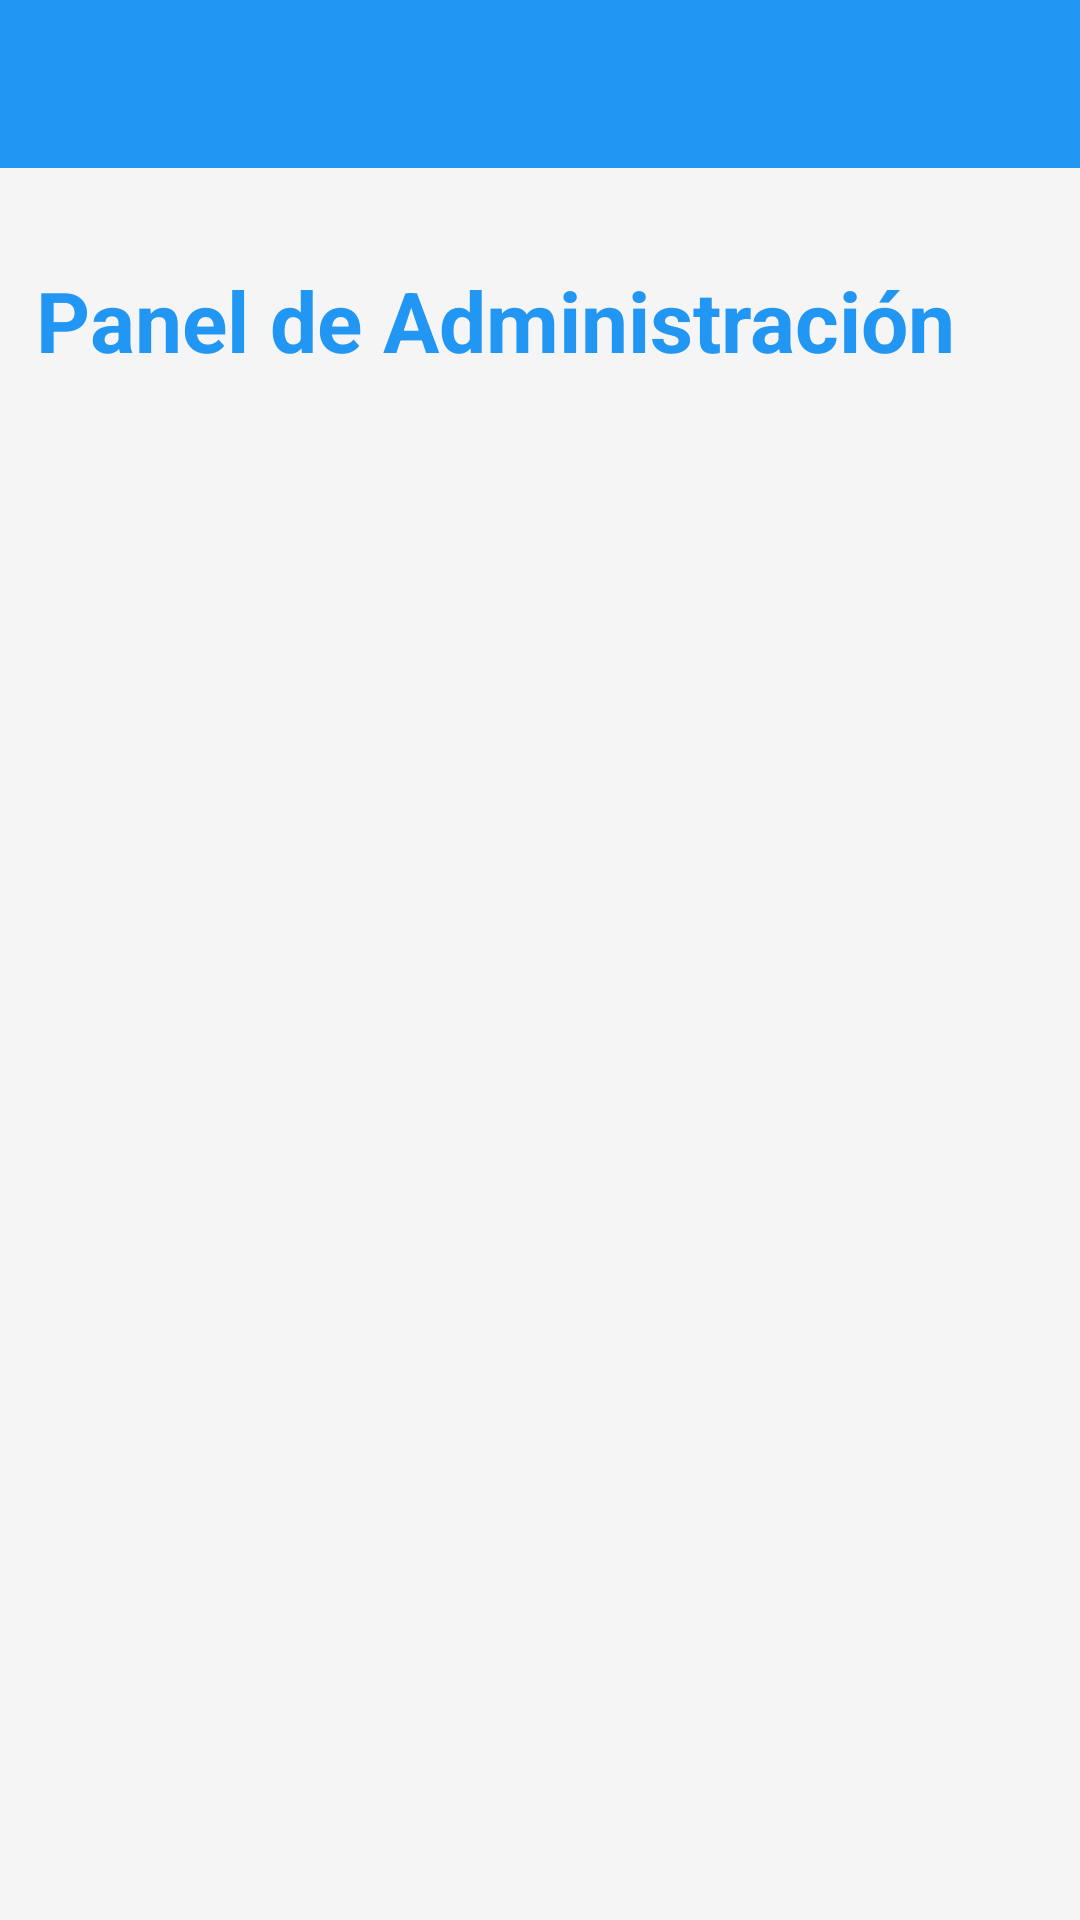

The Android layout XML behind this screen, and the referenced resources:
<!-- AndroidManifest.xml: application theme Theme.CobrosApp -->
<!-- res/layout/activity_panel_administracion.xml -->
<?xml version="1.0" encoding="utf-8"?>
<androidx.constraintlayout.widget.ConstraintLayout
    xmlns:android="http://schemas.android.com/apk/res/android"
    xmlns:app="http://schemas.android.com/apk/res-auto"
    android:layout_width="match_parent"
    android:layout_height="match_parent"
    android:background="@color/background_light">

    
    <androidx.appcompat.widget.Toolbar
        android:id="@+id/toolbar"
        android:layout_width="0dp"
        android:layout_height="@dimen/topbar_height"
        android:background="@color/primary"
        android:title="Panel de Administración"
        app:titleTextColor="@android:color/white"
        app:layout_constraintTop_toTopOf="parent"
        app:layout_constraintStart_toStartOf="parent"
        app:layout_constraintEnd_toEndOf="parent"
        android:paddingStart="8dp"
        android:paddingEnd="8dp" />

    <androidx.constraintlayout.widget.ConstraintLayout
        android:id="@+id/panelContainer"
        android:layout_width="0dp"
        android:layout_height="0dp"
        android:padding="12dp"
        app:layout_constraintTop_toBottomOf="@id/toolbar"
        app:layout_constraintStart_toStartOf="parent"
        app:layout_constraintEnd_toEndOf="parent"
        app:layout_constraintBottom_toBottomOf="parent">

        
        <TextView
            android:id="@+id/txtTitulo"
            android:layout_width="wrap_content"
            android:layout_height="wrap_content"
            android:text="Panel de Administración"
            android:textSize="28sp"
            android:textStyle="bold"
            android:textColor="@color/primary"
            app:layout_constraintTop_toTopOf="parent"
            app:layout_constraintStart_toStartOf="parent"
            android:layout_marginTop="20dp"/>

        
        <androidx.recyclerview.widget.RecyclerView
            android:id="@+id/recyclerDashboard"
            android:layout_width="0dp"
            android:layout_height="0dp"
            android:layout_marginTop="20dp"
            app:layout_constraintTop_toBottomOf="@id/txtTitulo"
            app:layout_constraintStart_toStartOf="parent"
            app:layout_constraintEnd_toEndOf="parent"
            app:layout_constraintBottom_toBottomOf="parent"/>
    </androidx.constraintlayout.widget.ConstraintLayout>
</androidx.constraintlayout.widget.ConstraintLayout>
<!-- resources referenced by this layout -->
<resources>
  <color name="background_light">#F5F5F5</color>
  <color name="primary">#2196F3</color>
  <dimen name="topbar_height">56dp</dimen>
  <style name="Theme.CobrosApp" parent="Base.Theme.CobrosApp" />
  <style name="Base.Theme.CobrosApp" parent="Theme.Material3.DayNight.NoActionBar">
          
          
      </style>
</resources>
